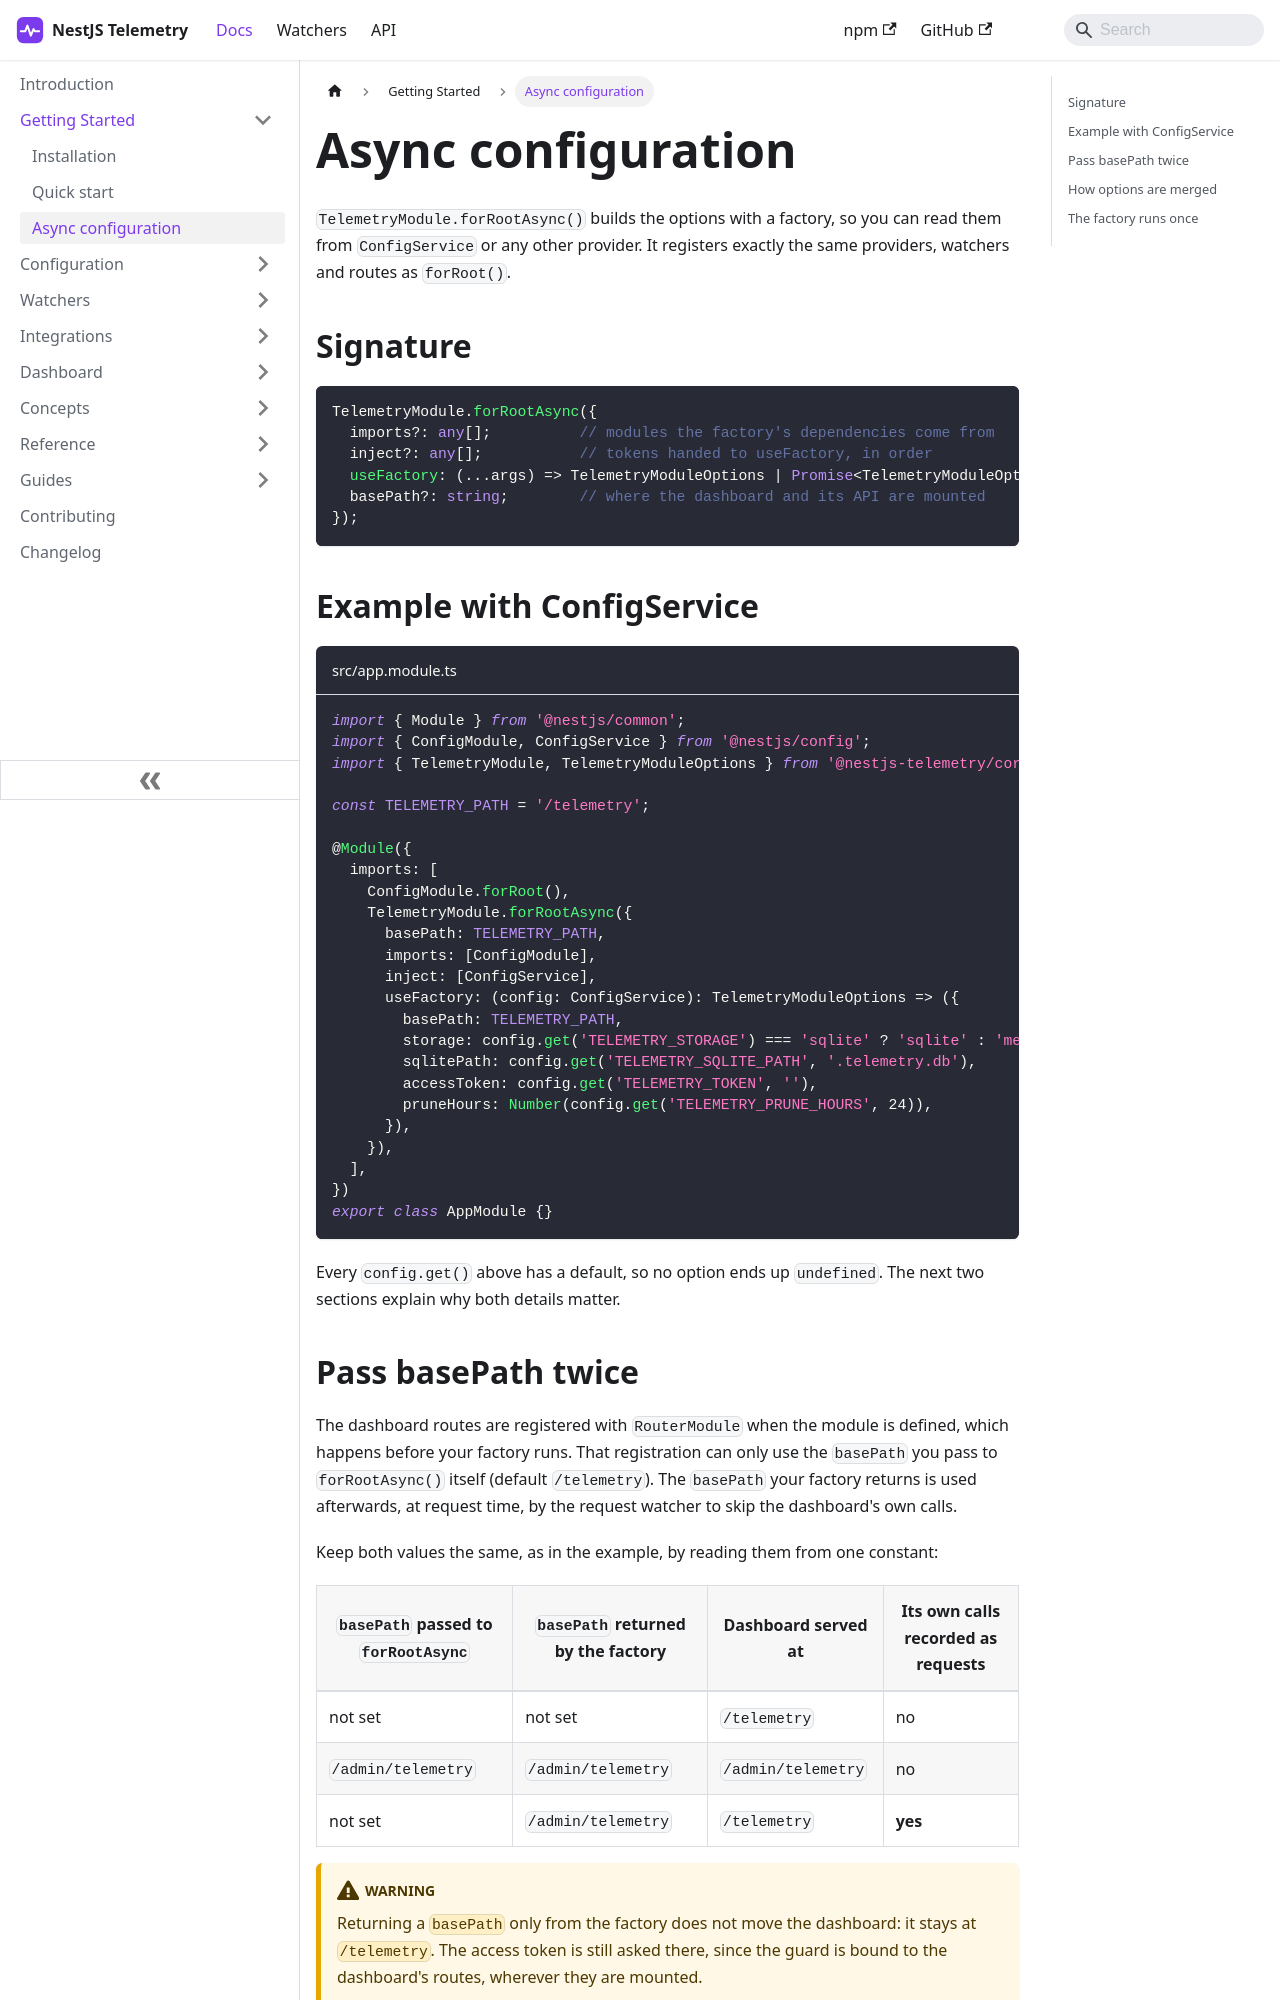

repository: sergiodm92/nestjs-telemetry · page: docs/getting-started/async-configuration.html · generator: docusaurus

---
title: Async configuration
description: Register TelemetryModule with forRootAsync to read its options from ConfigService, why basePath must also be passed directly, and how to write a factory that does not override defaults with undefined.
---

`TelemetryModule.forRootAsync()` builds the options with a factory, so you can read them from `ConfigService` or any other provider. It registers exactly the same providers, watchers and routes as `forRoot()`.

## Signature

```ts
TelemetryModule.forRootAsync({
  imports?: any[];          // modules the factory's dependencies come from
  inject?: any[];           // tokens handed to useFactory, in order
  useFactory: (...args) => TelemetryModuleOptions | Promise<TelemetryModuleOptions>;
  basePath?: string;        // where the dashboard and its API are mounted
});
```

## Example with ConfigService

```ts title="src/app.module.ts"
import { Module } from '@nestjs/common';
import { ConfigModule, ConfigService } from '@nestjs/config';
import { TelemetryModule, TelemetryModuleOptions } from '@nestjs-telemetry/core';

const TELEMETRY_PATH = '/telemetry';

@Module({
  imports: [
    ConfigModule.forRoot(),
    TelemetryModule.forRootAsync({
      basePath: TELEMETRY_PATH,
      imports: [ConfigModule],
      inject: [ConfigService],
      useFactory: (config: ConfigService): TelemetryModuleOptions => ({
        basePath: TELEMETRY_PATH,
        storage: config.get('TELEMETRY_STORAGE') === 'sqlite' ? 'sqlite' : 'memory',
        sqlitePath: config.get('TELEMETRY_SQLITE_PATH', '.telemetry.db'),
        accessToken: config.get('TELEMETRY_TOKEN', ''),
        pruneHours: Number(config.get('TELEMETRY_PRUNE_HOURS', 24)),
      }),
    }),
  ],
})
export class AppModule {}
```

Every `config.get()` above has a default, so no option ends up `undefined`. The next two sections explain why both details matter.
